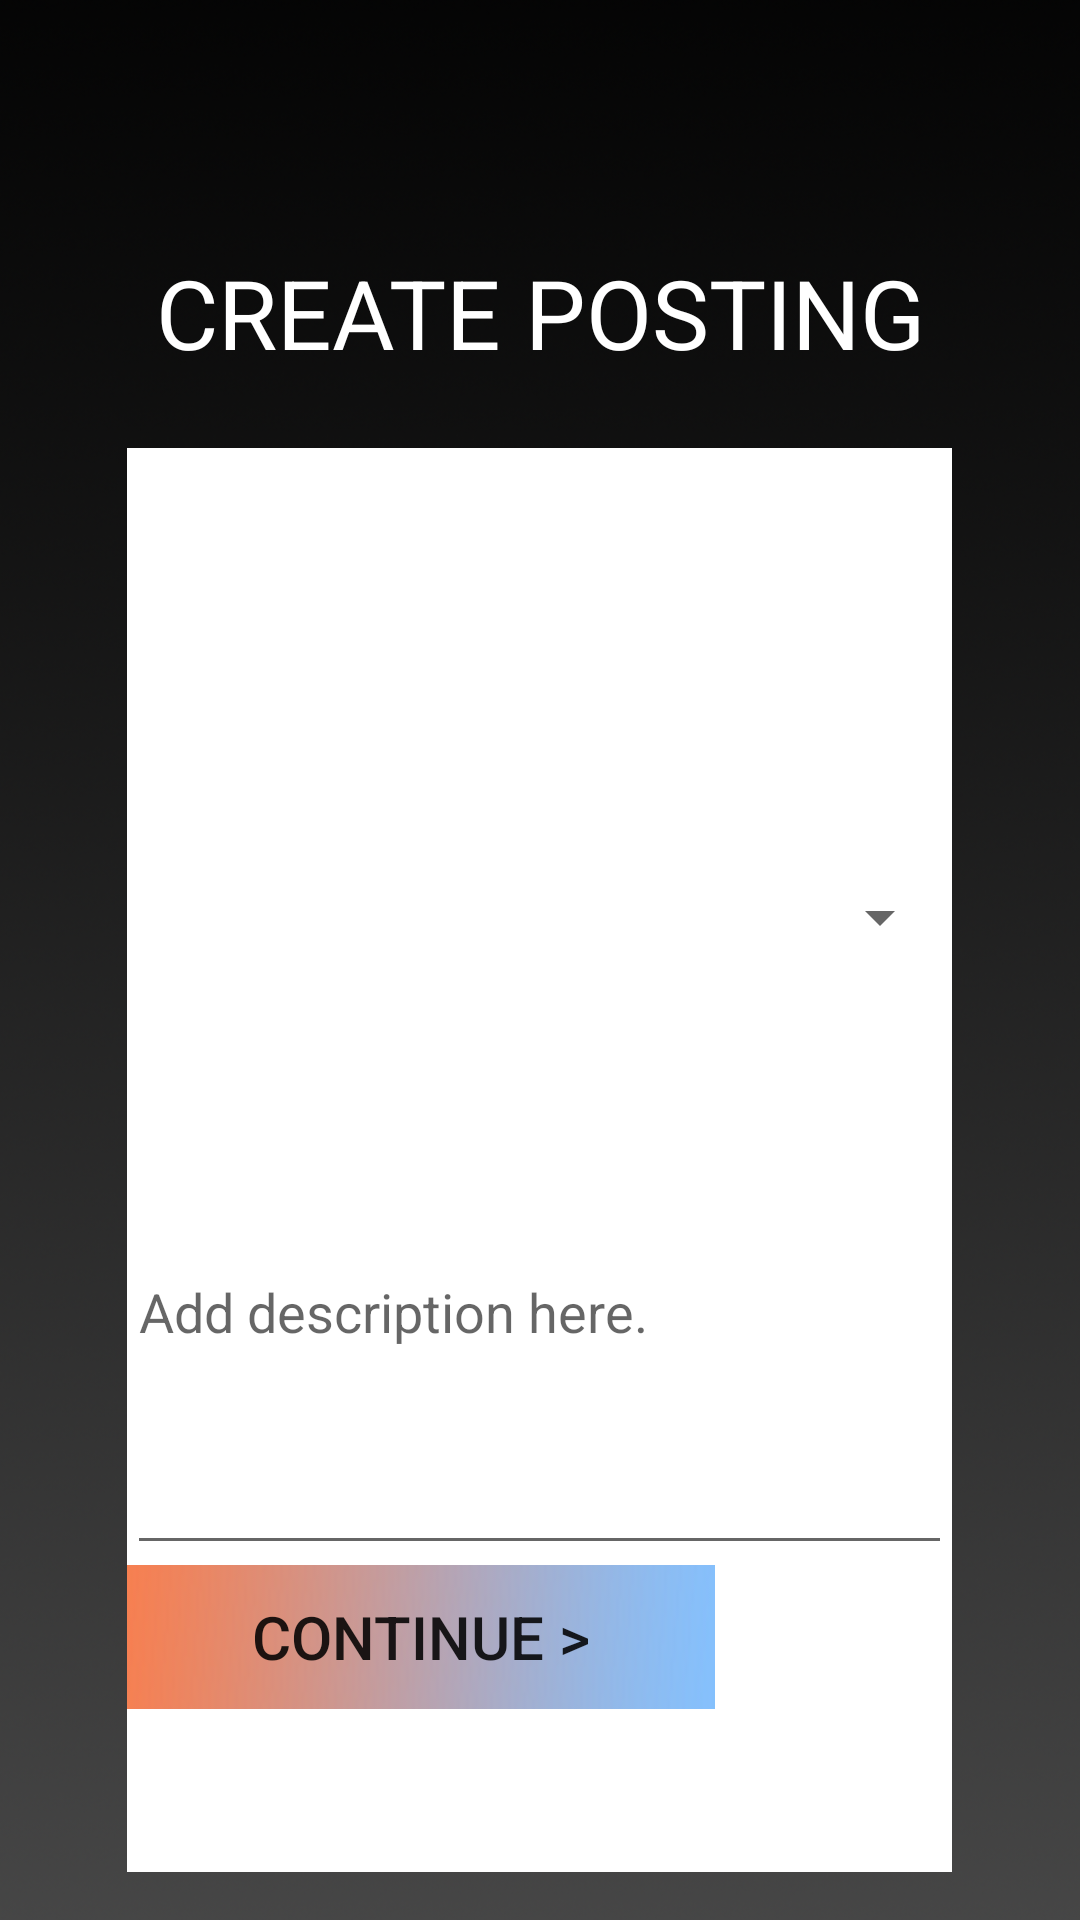

This screen was rendered from an Android layout file. Write that file and the resources it references.
<!-- AndroidManifest.xml: application theme AppTheme -->
<!-- res/layout/activity_create_job_post_acitvity.xml -->
<?xml version="1.0" encoding="utf-8"?>
<RelativeLayout xmlns:android="http://schemas.android.com/apk/res/android"
    xmlns:app="http://schemas.android.com/apk/res-auto"
    xmlns:tools="http://schemas.android.com/tools"
    android:id="@+id/activity_create_job_post_acitvity"
    android:layout_width="match_parent"
    android:layout_height="match_parent"
    android:paddingBottom="@dimen/activity_vertical_margin"
    android:paddingLeft="@dimen/activity_horizontal_margin"
    android:paddingRight="@dimen/activity_horizontal_margin"
    android:paddingTop="@dimen/activity_vertical_margin"
    android:background="@drawable/background1"
    tools:context="com.oreo.mcommonjobs.Activtity.CreateJobPostActivity">

    <LinearLayout
        android:orientation="vertical"
        android:layout_width="match_parent"
        android:layout_height="match_parent"
        android:layout_alignParentTop="true"
        android:layout_alignParentRight="true"
        android:layout_alignParentEnd="true"
        android:weightSum="100">

        <LinearLayout
            android:orientation="vertical"
            android:layout_width="match_parent"
            android:layout_height="wrap_content"
            android:layout_weight="20">

            <LinearLayout
                android:orientation="horizontal"
                android:layout_width="match_parent"
                android:layout_height="match_parent"
                android:layout_weight="50"></LinearLayout>

            <LinearLayout
                android:orientation="horizontal"
                android:layout_width="match_parent"
                android:layout_height="match_parent"
                android:layout_weight="50"
                android:weightSum="100">

                <TextView
                    android:text="@string/create_posting"
                    android:layout_width="match_parent"
                    android:layout_height="match_parent"
                    android:id="@+id/page_title_profile_info"
                    android:textColor="@android:color/white"
                    android:textAlignment="center"
                    android:textAllCaps="true"
                    android:fontFamily="Montserrat-Regular"
                    android:textSize="32sp" />
            </LinearLayout>

        </LinearLayout>

        <LinearLayout
            android:orientation="horizontal"
            android:layout_width="match_parent"
            android:layout_height="wrap_content"
            android:layout_weight="80"
            android:weightSum="100">

            <LinearLayout
                android:orientation="vertical"
                android:layout_width="wrap_content"
                android:layout_height="match_parent"
                android:layout_weight="20">

            </LinearLayout>

            <LinearLayout
                android:orientation="vertical"
                android:layout_width="wrap_content"
                android:layout_height="match_parent"
                android:layout_weight="60"
                android:background="@android:color/white"
                android:weightSum="100">

                <LinearLayout
                    android:orientation="vertical"
                    android:layout_width="match_parent"
                    android:layout_height="wrap_content"
                    android:layout_weight="35">

                </LinearLayout>

                <LinearLayout
                    android:orientation="vertical"
                    android:layout_width="match_parent"
                    android:layout_height="wrap_content"
                    android:layout_weight="10">

                    <Spinner
                        android:id="@+id/spinner"
                        android:layout_width="match_parent"
                        android:layout_height="match_parent"
                        android:text="@string/select_category_create_posting"/>
                </LinearLayout>

                <LinearLayout
                    android:orientation="vertical"
                    android:layout_width="match_parent"
                    android:layout_height="wrap_content"
                    android:layout_weight="40"
                    android:weightSum="100">

                    <LinearLayout
                        android:orientation="horizontal"
                        android:layout_width="match_parent"
                        android:layout_height="wrap_content"
                        android:layout_weight="10">



                    </LinearLayout>

                    <LinearLayout
                        android:orientation="horizontal"
                        android:layout_width="match_parent"
                        android:layout_height="wrap_content"
                        android:layout_weight="90">

                        <EditText
                            android:layout_width="match_parent"
                            android:layout_height="match_parent"
                            android:inputType="textMultiLine"
                            android:id="@+id/editText"
                            android:hint="@string/job_desc_hint" />
                    </LinearLayout>

                </LinearLayout>

                <LinearLayout
                    android:orientation="vertical"
                    android:layout_width="match_parent"
                    android:layout_height="wrap_content"
                    android:layout_weight="10">
                    <Button
                        android:text="@string/continue_btn"
                        android:layout_width="wrap_content"
                        android:layout_height="wrap_content"
                        android:textSize="20sp"
                        android:id="@+id/btn_continue"
                        android:background="@drawable/btn02"
                        android:layout_alignParentRight="true"
                        android:layout_alignParentBottom="false"
                        android:layout_alignParentLeft="false"
                        android:layout_alignParentEnd="true" />

                </LinearLayout>
            </LinearLayout>

            <LinearLayout
                android:orientation="vertical"
                android:layout_width="wrap_content"
                android:layout_height="match_parent"
                android:layout_weight="20"></LinearLayout>
        </LinearLayout>
    </LinearLayout>
</RelativeLayout>
<!-- resources referenced by this layout -->
<resources>
  <dimen name="activity_horizontal_margin">16dp</dimen>
  <dimen name="activity_vertical_margin">16dp</dimen>
  <!-- drawable background1: png bitmap (drawable, 658638 bytes) -->
  <!-- drawable btn02: png bitmap (drawable, 5034 bytes) -->
  <string name="continue_btn">Continue &gt;</string>
  <string name="create_posting">Create Posting</string>
  <string name="job_desc_hint">Add description here.</string>
  <string name="select_category_create_posting">SÉKECTIONNER UNE CATÉGORIE</string>
  <style name="AppTheme" parent="Theme.AppCompat.Light.DarkActionBar">
          
          <item name="colorPrimary">@color/colorPrimary</item>
          <item name="colorPrimaryDark">@color/colorPrimaryDark</item>
          <item name="colorAccent">@color/colorAccent</item>
      </style>
  <color name="colorPrimary">#3F51B5</color>
  <color name="colorPrimaryDark">#303f9f</color>
  <color name="colorAccent">#fff540</color>
</resources>
